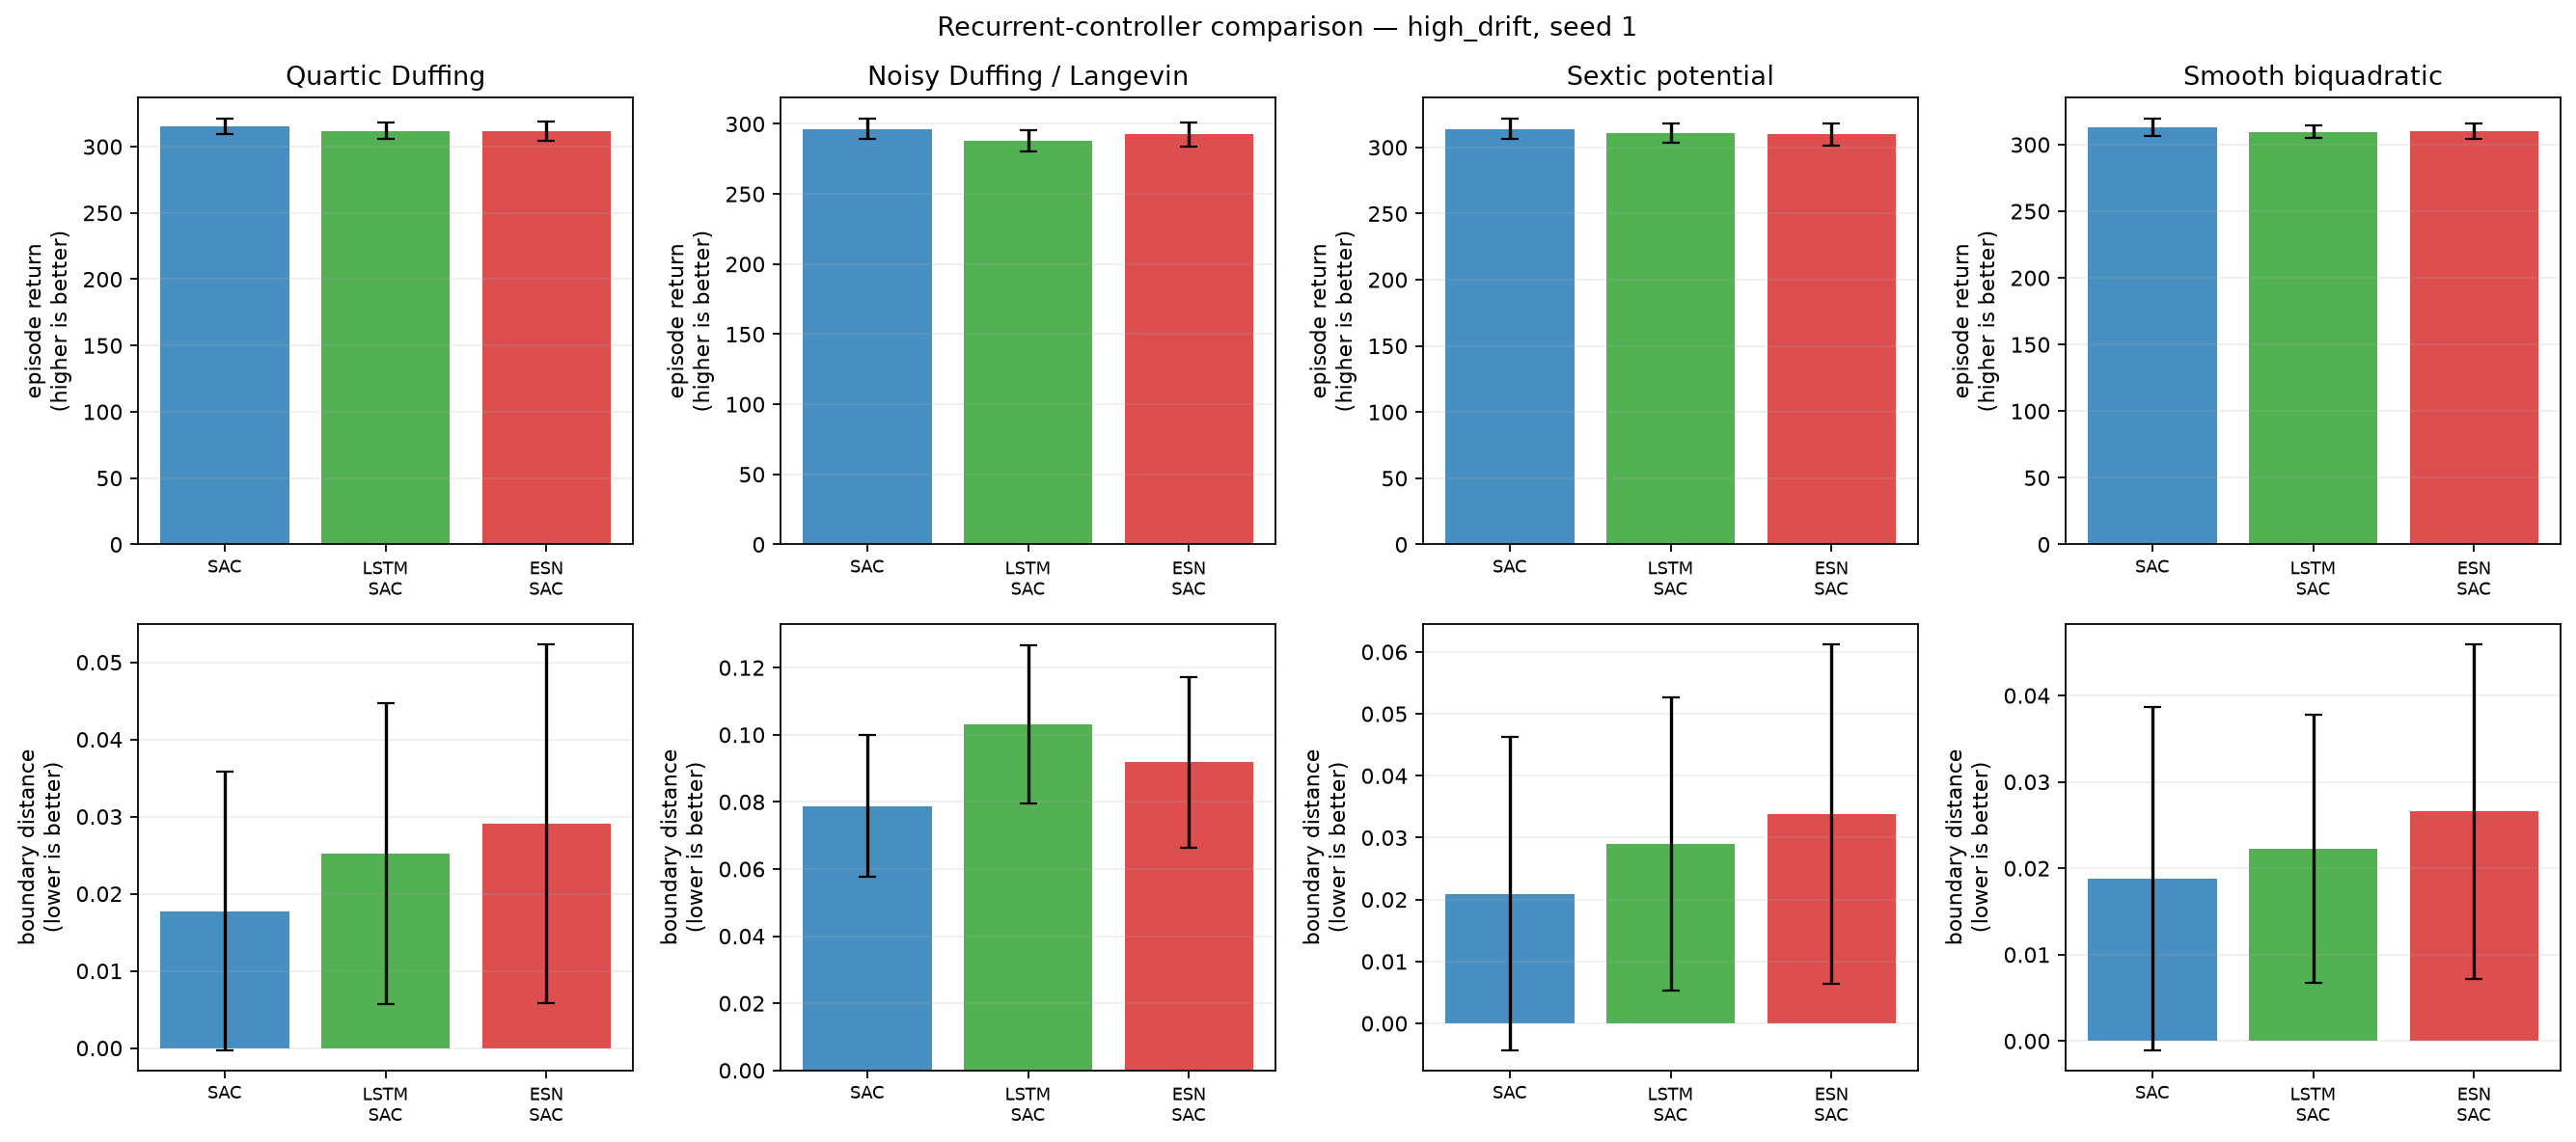

The table this chart was drawn from, first rows:
condition, training_seed, system, model, episode, evaluation_seed, trainable_parameters, trainable_actor_parameters, fixed_encoder_parameters, return, mean_boundary_score, survived_steps
high_drift, 1, duffing, SAC, 0, 2000100, 339464, 68100, 0, 320.4, 0.003704, 300.0
high_drift, 1, duffing, SAC, 1, 2000101, 339464, 68100, 0, 304.6, 0.04852, 300.0
high_drift, 1, duffing, SAC, 2, 2000102, 339464, 68100, 0, 315.3, 0.0163, 300.0
high_drift, 1, duffing, SAC, 3, 2000103, 339464, 68100, 0, 307.8, 0.04333, 300.0
high_drift, 1, duffing, SAC, 4, 2000104, 339464, 68100, 0, 313.7, 0.02037, 300.0
high_drift, 1, duffing, SAC, 5, 2000105, 339464, 68100, 0, 312.6, 0.02148, 300.0
high_drift, 1, duffing, SAC, 6, 2000106, 339464, 68100, 0, 318.1, 0.01074, 300.0
high_drift, 1, duffing, SAC, 7, 2000107, 339464, 68100, 0, 321.3, 0.0003704, 300.0
high_drift, 1, duffing, SAC, 8, 2000108, 339464, 68100, 0, 302.8, 0.05852, 300.0
high_drift, 1, duffing, SAC, 9, 2000109, 339464, 68100, 0, 307.3, 0.04593, 300.0
high_drift, 1, duffing, SAC, 10, 2000110, 339464, 68100, 0, 312.7, 0.02667, 300.0
high_drift, 1, duffing, SAC, 11, 2000111, 339464, 68100, 0, 320.9, 0.001852, 300.0
high_drift, 1, duffing, SAC, 12, 2000112, 339464, 68100, 0, 320.7, 0.0003704, 300.0
high_drift, 1, duffing, SAC, 13, 2000113, 339464, 68100, 0, 320.1, 0.001481, 300.0
high_drift, 1, duffing, SAC, 14, 2000114, 339464, 68100, 0, 314.4, 0.02074, 300.0
high_drift, 1, duffing, SAC, 15, 2000115, 339464, 68100, 0, 319.2, 0.003333, 300.0
high_drift, 1, duffing, SAC, 16, 2000116, 339464, 68100, 0, 317.8, 0.006667, 300.0
high_drift, 1, duffing, SAC, 17, 2000117, 339464, 68100, 0, 313.1, 0.0237, 300.0
high_drift, 1, duffing, SAC, 18, 2000118, 339464, 68100, 0, 320.7, 0.0003704, 300.0
high_drift, 1, duffing, SAC, 19, 2000119, 339464, 68100, 0, 320, 0.0007407, 300.0
high_drift, 1, duffing, LSTM-SAC, 0, 2000100, 201831, 56356, 0, 318, 0.008148, 300.0
high_drift, 1, duffing, LSTM-SAC, 1, 2000101, 201831, 56356, 0, 302.1, 0.05444, 300.0
high_drift, 1, duffing, LSTM-SAC, 2, 2000102, 201831, 56356, 0, 313.7, 0.01889, 300.0
high_drift, 1, duffing, LSTM-SAC, 3, 2000103, 201831, 56356, 0, 305.7, 0.04704, 300.0
high_drift, 1, duffing, LSTM-SAC, 4, 2000104, 201831, 56356, 0, 311.3, 0.02519, 300.0
high_drift, 1, duffing, LSTM-SAC, 5, 2000105, 201831, 56356, 0, 310.3, 0.02593, 300.0
high_drift, 1, duffing, LSTM-SAC, 6, 2000106, 201831, 56356, 0, 316, 0.01481, 300.0
high_drift, 1, duffing, LSTM-SAC, 7, 2000107, 201831, 56356, 0, 319.7, 0.002593, 300.0
high_drift, 1, duffing, LSTM-SAC, 8, 2000108, 201831, 56356, 0, 297, 0.07444, 300.0
high_drift, 1, duffing, LSTM-SAC, 9, 2000109, 201831, 56356, 0, 304, 0.05296, 300.0
high_drift, 1, duffing, LSTM-SAC, 10, 2000110, 201831, 56356, 0, 307.1, 0.04222, 300.0
high_drift, 1, duffing, LSTM-SAC, 11, 2000111, 201831, 56356, 0, 319.8, 0.002593, 300.0
high_drift, 1, duffing, LSTM-SAC, 12, 2000112, 201831, 56356, 0, 319.1, 0.002222, 300.0
high_drift, 1, duffing, LSTM-SAC, 13, 2000113, 201831, 56356, 0, 314.3, 0.01741, 300.0
high_drift, 1, duffing, LSTM-SAC, 14, 2000114, 201831, 56356, 0, 310.4, 0.02889, 300.0
high_drift, 1, duffing, LSTM-SAC, 15, 2000115, 201831, 56356, 0, 316.8, 0.008148, 300.0
high_drift, 1, duffing, LSTM-SAC, 16, 2000116, 201831, 56356, 0, 315.5, 0.01111, 300.0
high_drift, 1, duffing, LSTM-SAC, 17, 2000117, 201831, 56356, 0, 308.7, 0.03481, 300.0
high_drift, 1, duffing, LSTM-SAC, 18, 2000118, 201831, 56356, 0, 314.8, 0.01667, 300.0
high_drift, 1, duffing, LSTM-SAC, 19, 2000119, 201831, 56356, 0, 314.6, 0.01519, 300.0
high_drift, 1, duffing, ESN-SAC, 0, 2000100, 74631, 13956, 31500, 318.6, 0.00963, 300.0
high_drift, 1, duffing, ESN-SAC, 1, 2000101, 74631, 13956, 31500, 297.6, 0.07222, 300.0
high_drift, 1, duffing, ESN-SAC, 2, 2000102, 74631, 13956, 31500, 312.4, 0.02556, 300.0
high_drift, 1, duffing, ESN-SAC, 3, 2000103, 74631, 13956, 31500, 304.5, 0.05407, 300.0
high_drift, 1, duffing, ESN-SAC, 4, 2000104, 74631, 13956, 31500, 309, 0.03519, 300.0
high_drift, 1, duffing, ESN-SAC, 5, 2000105, 74631, 13956, 31500, 304.1, 0.05, 300.0
high_drift, 1, duffing, ESN-SAC, 6, 2000106, 74631, 13956, 31500, 313.9, 0.02444, 300.0
high_drift, 1, duffing, ESN-SAC, 7, 2000107, 74631, 13956, 31500, 320.9, 0.001481, 300.0
high_drift, 1, duffing, ESN-SAC, 8, 2000108, 74631, 13956, 31500, 294.5, 0.08556, 300.0
high_drift, 1, duffing, ESN-SAC, 9, 2000109, 74631, 13956, 31500, 305, 0.05296, 300.0
high_drift, 1, duffing, ESN-SAC, 10, 2000110, 74631, 13956, 31500, 311.3, 0.03111, 300.0
high_drift, 1, duffing, ESN-SAC, 11, 2000111, 74631, 13956, 31500, 319, 0.008148, 300.0
high_drift, 1, duffing, ESN-SAC, 12, 2000112, 74631, 13956, 31500, 320.2, 0.001852, 300.0
high_drift, 1, duffing, ESN-SAC, 13, 2000113, 74631, 13956, 31500, 316.1, 0.01444, 300.0
high_drift, 1, duffing, ESN-SAC, 14, 2000114, 74631, 13956, 31500, 309.5, 0.03778, 300.0
high_drift, 1, duffing, ESN-SAC, 15, 2000115, 74631, 13956, 31500, 315.9, 0.01407, 300.0
high_drift, 1, duffing, ESN-SAC, 16, 2000116, 74631, 13956, 31500, 314.7, 0.01667, 300.0
high_drift, 1, duffing, ESN-SAC, 17, 2000117, 74631, 13956, 31500, 310, 0.0337, 300.0
high_drift, 1, duffing, ESN-SAC, 18, 2000118, 74631, 13956, 31500, 320.4, 0.001481, 300.0
high_drift, 1, duffing, ESN-SAC, 19, 2000119, 74631, 13956, 31500, 316.8, 0.01111, 300.0
... 180 more rows
